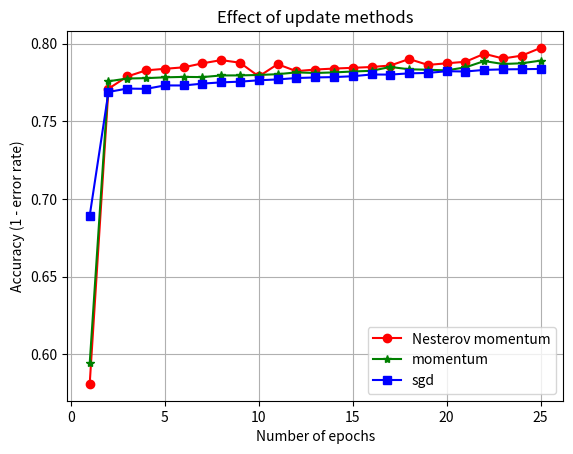

Reproduce this figure in Python.

import numpy as np
import matplotlib.pyplot as plt


sgd = [[  1, 0.31075, 0.22447, 1.3398,  0.06],
 [  2, 0.2311,  0.21895, 1.0098,  0.03],
 [  3, 0.22895, 0.21607, 1.01334, 0.05],
 [  4, 0.22912, 0.21563, 1.01618, 0.05],
 [  5, 0.22692, 0.21437, 1.01191, 0.04],
 [  6, 0.22695, 0.21381, 1.01469, 0.03],
 [  7, 0.22576, 0.21235, 1.01605, 0.03],
 [  8, 0.22495, 0.21194, 1.0142,  0.03],
 [  9, 0.22449, 0.21679, 0.98941, 0.03],
 [ 10, 0.22361, 0.21044, 1.01507, 0.03],
 [ 11, 0.22305, 0.21243, 1.00294, 0.03],
 [ 12, 0.22217, 0.21031, 1.00885, 0.03],
 [ 13, 0.22178, 0.21151, 1.00131, 0.03],
 [ 14, 0.22156, 0.21161, 0.9998,  0.03],
 [ 15, 0.221,   0.20782, 1.01527, 0.03],
 [ 16, 0.21988, 0.2152,  0.97528, 0.03],
 [ 17, 0.21995, 0.20848, 1.00706, 0.03],
 [ 18, 0.21915, 0.21153, 0.98877, 0.03],
 [ 19, 0.21889, 0.20807, 1.00396, 0.03],
 [ 20, 0.21777, 0.21213, 0.97943, 0.03],
 [ 21, 0.21796, 0.20912, 0.99444, 0.03],
 [ 22, 0.21693, 0.21145, 0.97863, 0.03],
 [ 23, 0.21659, 0.2067,  0.99948, 0.03],
 [ 24, 0.21647, 0.21167, 0.9754,  0.04],
 [ 25, 0.21631, 0.2071,  0.99616, 0.03]]


momentum=[[ 1,0.40577,0.24340,1.66712  ,0.04],
[ 2,0.22425,0.22293,1.00594  ,0.04],
[ 3,0.22247,0.22515,0.98809  ,0.04],
[ 4,0.22224,0.22889,0.97095  ,0.03],
[ 5,0.22171,0.22406,0.98950  ,0.03],
[ 6,0.22143,0.22238,0.99573  ,0.04],
[ 7,0.22157,0.22228,0.99683  ,0.04],
[ 8,0.22050,0.22111,0.99725  ,0.04],
[ 9,0.22047,0.21883,1.00748  ,0.04],
[10,0.22019,0.22039,0.99909  ,0.03],
[11,0.21969,0.21686,1.01306  ,0.04],
[12,0.21854,0.21576,1.01289  ,0.04],
[13,0.21891,0.21732,1.00733  ,0.04],
[14,0.21855,0.21619,1.01091  ,0.04],
[15,0.21796,0.21833,0.99830  ,0.04],
[16,0.21752,0.21454,1.01390  ,0.04],
[17,0.21503,0.21109,1.01870  ,0.03],
[18,0.21652,0.21335,1.01489  ,0.04],
[19,0.21684,0.21338,1.01621  ,0.04],
[20,0.21723,0.22440,0.96803  ,0.04],
[21,0.21528,0.21163,1.01727  ,0.04],
[22,0.21125,0.21120,1.00024  ,0.03],
[23,0.21314,0.20939,1.01789  ,0.03],
[24,0.21267,0.21202,1.00307  ,0.04],
[25,0.21096,0.21067,1.00137  ,0.04]]


nexterov = [[  1,0.41896],
[  2,0.22903],
[  3,0.22116],
[  4,0.21722],
[  5,0.21623],
[  6,0.21527],
[  7,0.21270],
[  8,0.21063],
[  9,0.21231],
[ 10,0.22115],
[ 11,0.21327],
[ 12,0.21774],
[ 13,0.21669],
[ 14,0.21607],
[ 15,0.21559],
[ 16,0.21506],
[ 17,0.21411],
[ 18,0.20993],
[ 19,0.21372],
[ 20,0.21269],
[ 21,0.21169],
[ 22,0.20656],
[ 23,0.20959],
[ 24,0.20774],
[ 25,0.20279]]

nexterov = np.array(nexterov)
momentum = np.array(momentum)
sgd = np.array(sgd)


plt.plot(nexterov[:,0],1.0 - nexterov[:,1], 'o-', color="r",
                 label="Nesterov momentum")
plt.plot(momentum[:,0],1.0 - momentum[:,1], '*-', color="g",
                 label="momentum")
plt.plot(sgd[:,0],1.0 - sgd[:,1], 's-', color="b",
                 label="sgd")

plt.legend(loc="best")

plt.xlabel('Number of epochs')
plt.ylabel('Accuracy (1 - error rate)')
plt.title('Effect of update methods')
plt.grid(True)
plt.savefig("nnupdate.pdf")
plt.show()

